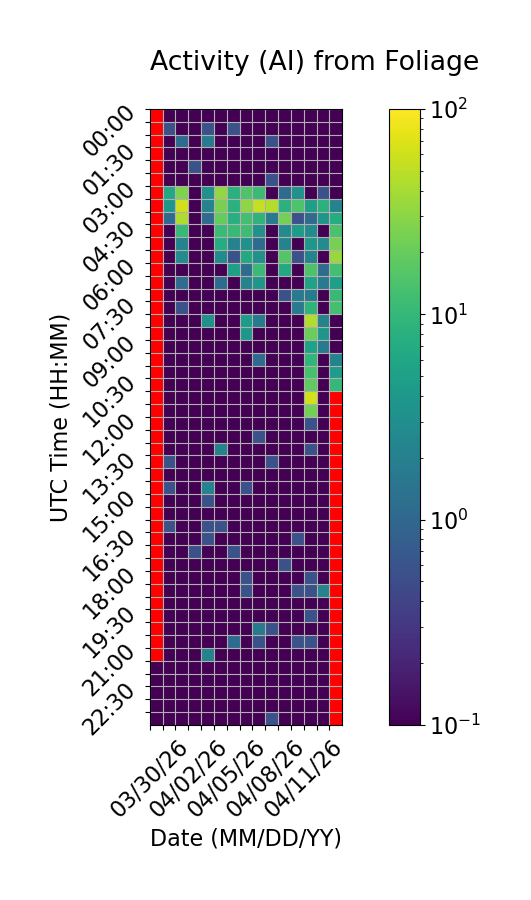

Values plotted in this chart, from the file beside it:
Time (UTC), 03/30/26, 03/31/26, 04/01/26, 04/02/26, 04/03/26, 04/04/26, 04/05/26, 04/06/26, 04/07/26, 04/08/26, 04/09/26, 04/10/26, 04/11/26, 04/12/26, 04/13/26
00:00, , 0.0, 0.0, 0.0, 0.0, 0.0, 0.0, 0.0, 0.0, 0.0, 0.0, 0.0, 0.0, 0.0, 0.0
00:30, , 0.5556, 0.0, 0.0, 0.5556, 0.0, 0.5556, 0.0, 0.0, 0.0, 0.0, 0.0, 0.0, 0.0, 0.0
01:00, , 0.0, 1.111, 0.0, 1.667, 0.0, 0.0, 0.0, 0.0, 0.5556, 0.0, 0.0, 0.0, 0.0, 0.0
01:30, , 0.0, 0.0, 0.0, 0.0, 0.0, 0.0, 0.0, 0.0, 0.0, 0.0, 0.0, 0.0, 0.0, 0.0
02:00, , 0.0, 0.0, 0.5556, 0.0, 0.0, 0.0, 0.0, 0.0, 0.0, 0.0, 0.0, 0.0, 0.0, 0.0
02:30, , 0.0, 0.0, 0.0, 0.0, 0.0, 0.0, 0.0, 0.0, 0.5556, 0.0, 0.0, 0.0, 0.0, 0.0
03:00, , 6.667, 26.11, 0.0, 3.333, 32.78, 8.333, 15.0, 11.11, 0.0, 1.111, 3.333, 0.0, 0.5556, 0.0
03:30, , 3.889, 61.11, 0.0, 2.222, 24.44, 8.333, 31.11, 55.0, 45.0, 8.333, 15.0, 5.0, 8.333, 2.222
04:00, , 1.111, 43.33, 0.0, 1.111, 19.44, 7.778, 12.78, 8.889, 1.667, 23.33, 0.5556, 1.111, 3.889, 7.222
04:30, , 0.0, 10.56, 0.0, 0.0, 11.11, 10.56, 11.67, 3.333, 0.0, 2.778, 4.444, 2.778, 0.0, 13.89
05:00, , 0.0, 2.222, 0.0, 0.0, 7.222, 2.222, 3.333, 1.111, 0.0, 2.222, 0.0, 3.889, 2.778, 24.44
05:30, , 0.0, 2.778, 0.0, 0.0, 2.778, 0.5556, 6.667, 3.333, 0.0, 15.56, 0.5556, 2.222, 0.0, 34.44
06:00, , 0.0, 0.0, 0.0, 0.0, 0.0, 5.0, 1.111, 11.11, 0.0, 6.667, 0.0, 14.44, 1.111, 12.78
06:30, , 0.0, 1.111, 0.0, 0.0, 1.111, 0.0, 2.222, 3.889, 0.0, 0.0, 0.0, 5.556, 1.667, 5.0
07:00, , 0.0, 0.0, 0.0, 0.0, 0.0, 0.0, 0.0, 0.0, 0.0, 0.5556, 1.667, 1.667, 0.0, 10.56
07:30, , 0.0, 0.5556, 0.0, 0.0, 0.0, 0.0, 0.0, 0.0, 0.0, 0.0, 1.667, 8.889, 0.0, 12.78
08:00, , 0.0, 0.0, 0.0, 3.333, 0.0, 0.0, 4.444, 1.667, 0.0, 0.0, 0.0, 45.0, 2.222, 0.0
08:30, , 0.0, 0.0, 0.0, 0.0, 0.0, 0.0, 3.889, 0.0, 0.0, 0.0, 0.0, 20.56, 3.889, 0.0
09:00, , 0.0, 0.0, 0.0, 0.0, 0.0, 0.0, 0.0, 0.0, 0.0, 0.0, 0.0, 5.556, 1.667, 0.0
09:30, , 0.0, 0.0, 0.0, 0.0, 0.0, 0.0, 0.0, 1.111, 0.0, 0.0, 0.0, 9.444, 0.0, 2.222
10:00, , 0.0, 0.0, 0.0, 0.0, 0.0, 0.0, 0.0, 0.0, 0.0, 0.0, 0.0, 13.33, 0.0, 4.444
10:30, , 0.0, 0.0, 0.0, 0.0, 0.0, 0.0, 0.0, 0.0, 0.0, 0.0, 0.0, 18.33, 0.0, 10.0
11:00, , 0.0, 0.0, 0.0, 0.0, 0.0, 0.0, 0.0, 0.0, 0.0, 0.0, 0.0, 62.22, 0.0, 
11:30, , 0.0, 0.0, 0.0, 0.0, 0.0, 0.0, 0.0, 0.0, 0.0, 0.0, 0.0, 23.89, 0.0, 
12:00, , 0.0, 0.0, 0.0, 0.0, 0.0, 0.0, 0.0, 0.0, 0.0, 0.0, 0.0, 0.5556, 0.0, 
12:30, , 0.0, 0.0, 0.0, 0.0, 0.0, 0.0, 0.0, 0.5556, 0.0, 0.0, 0.0, 0.0, 0.0, 
13:00, , 0.0, 0.0, 0.0, 0.0, 2.222, 0.0, 0.0, 0.0, 0.0, 0.0, 0.0, 0.5556, 0.0, 
13:30, , 0.5556, 0.0, 0.0, 0.0, 0.0, 0.0, 0.0, 0.0, 0.5556, 0.0, 0.0, 0.0, 0.0, 
14:00, , 0.0, 0.0, 0.0, 0.0, 0.0, 0.0, 0.0, 0.0, 0.0, 0.0, 0.0, 0.0, 0.0, 
14:30, , 0.5556, 0.0, 0.0, 2.222, 0.0, 0.0, 0.5556, 0.0, 0.0, 0.0, 0.0, 0.0, 0.0, 
15:00, , 0.0, 0.0, 0.0, 0.5556, 0.0, 0.0, 0.0, 0.0, 0.0, 0.0, 0.0, 0.0, 0.0, 
15:30, , 0.0, 0.0, 0.0, 0.0, 0.0, 0.0, 0.0, 0.0, 0.0, 0.0, 0.0, 0.0, 0.0, 
16:00, , 0.5556, 0.0, 0.0, 0.5556, 0.5556, 0.0, 0.0, 0.0, 0.0, 0.0, 0.0, 0.0, 0.0, 
16:30, , 0.0, 0.0, 0.0, 0.5556, 0.0, 0.0, 0.0, 0.0, 0.0, 0.0, 0.5556, 0.0, 0.0, 
17:00, , 0.0, 0.0, 0.5556, 0.0, 0.0, 0.5556, 0.0, 0.0, 0.0, 0.0, 0.0, 0.0, 0.0, 
17:30, , 0.0, 0.0, 0.0, 0.0, 0.0, 0.0, 0.0, 0.0, 0.0, 0.5556, 0.0, 0.0, 0.0, 
18:00, , 0.0, 0.0, 0.0, 0.0, 0.0, 0.0, 0.5556, 0.0, 0.0, 0.0, 0.0, 0.5556, 0.0, 
18:30, , 0.0, 0.0, 0.0, 0.0, 0.0, 0.0, 0.5556, 0.0, 0.0, 0.0, 0.5556, 0.5556, 2.222, 
19:00, , 0.0, 0.0, 0.0, 0.0, 0.0, 0.0, 0.0, 0.0, 0.0, 0.0, 0.0, 0.0, 0.0, 
19:30, , 0.0, 0.0, 0.0, 0.0, 0.0, 0.0, 0.0, 0.0, 0.0, 0.0, 0.0, 0.5556, 0.0, 
20:00, , 0.0, 0.0, 0.0, 0.0, 0.0, 0.0, 0.0, 1.667, 0.5556, 0.0, 0.0, 0.0, 0.0, 
20:30, , 0.0, 0.0, 0.0, 0.0, 0.0, 1.111, 0.0, 0.5556, 0.0, 0.0, 0.5556, 0.5556, 0.0, 
21:00, , 0.0, 0.0, 0.0, 2.222, 0.0, 0.0, 0.0, 0.0, 0.0, 0.0, 0.0, 0.0, 0.0, 
21:30, 0.0, 0.0, 0.0, 0.0, 0.0, 0.0, 0.0, 0.0, 0.0, 0.0, 0.0, 0.0, 0.0, 0.0, 
22:00, 0.0, 0.0, 0.0, 0.0, 0.0, 0.0, 0.0, 0.0, 0.0, 0.0, 0.0, 0.0, 0.0, 0.0, 
22:30, 0.0, 0.0, 0.0, 0.0, 0.0, 0.0, 0.0, 0.0, 0.0, 0.0, 0.0, 0.0, 0.0, 0.0, 
23:00, 0.0, 0.0, 0.0, 0.0, 0.0, 0.0, 0.0, 0.0, 0.0, 0.0, 0.0, 0.0, 0.0, 0.0, 
23:30, 0.0, 0.0, 0.0, 0.0, 0.0, 0.0, 0.0, 0.0, 0.0, 0.5556, 0.0, 0.0, 0.0, 0.0, 
